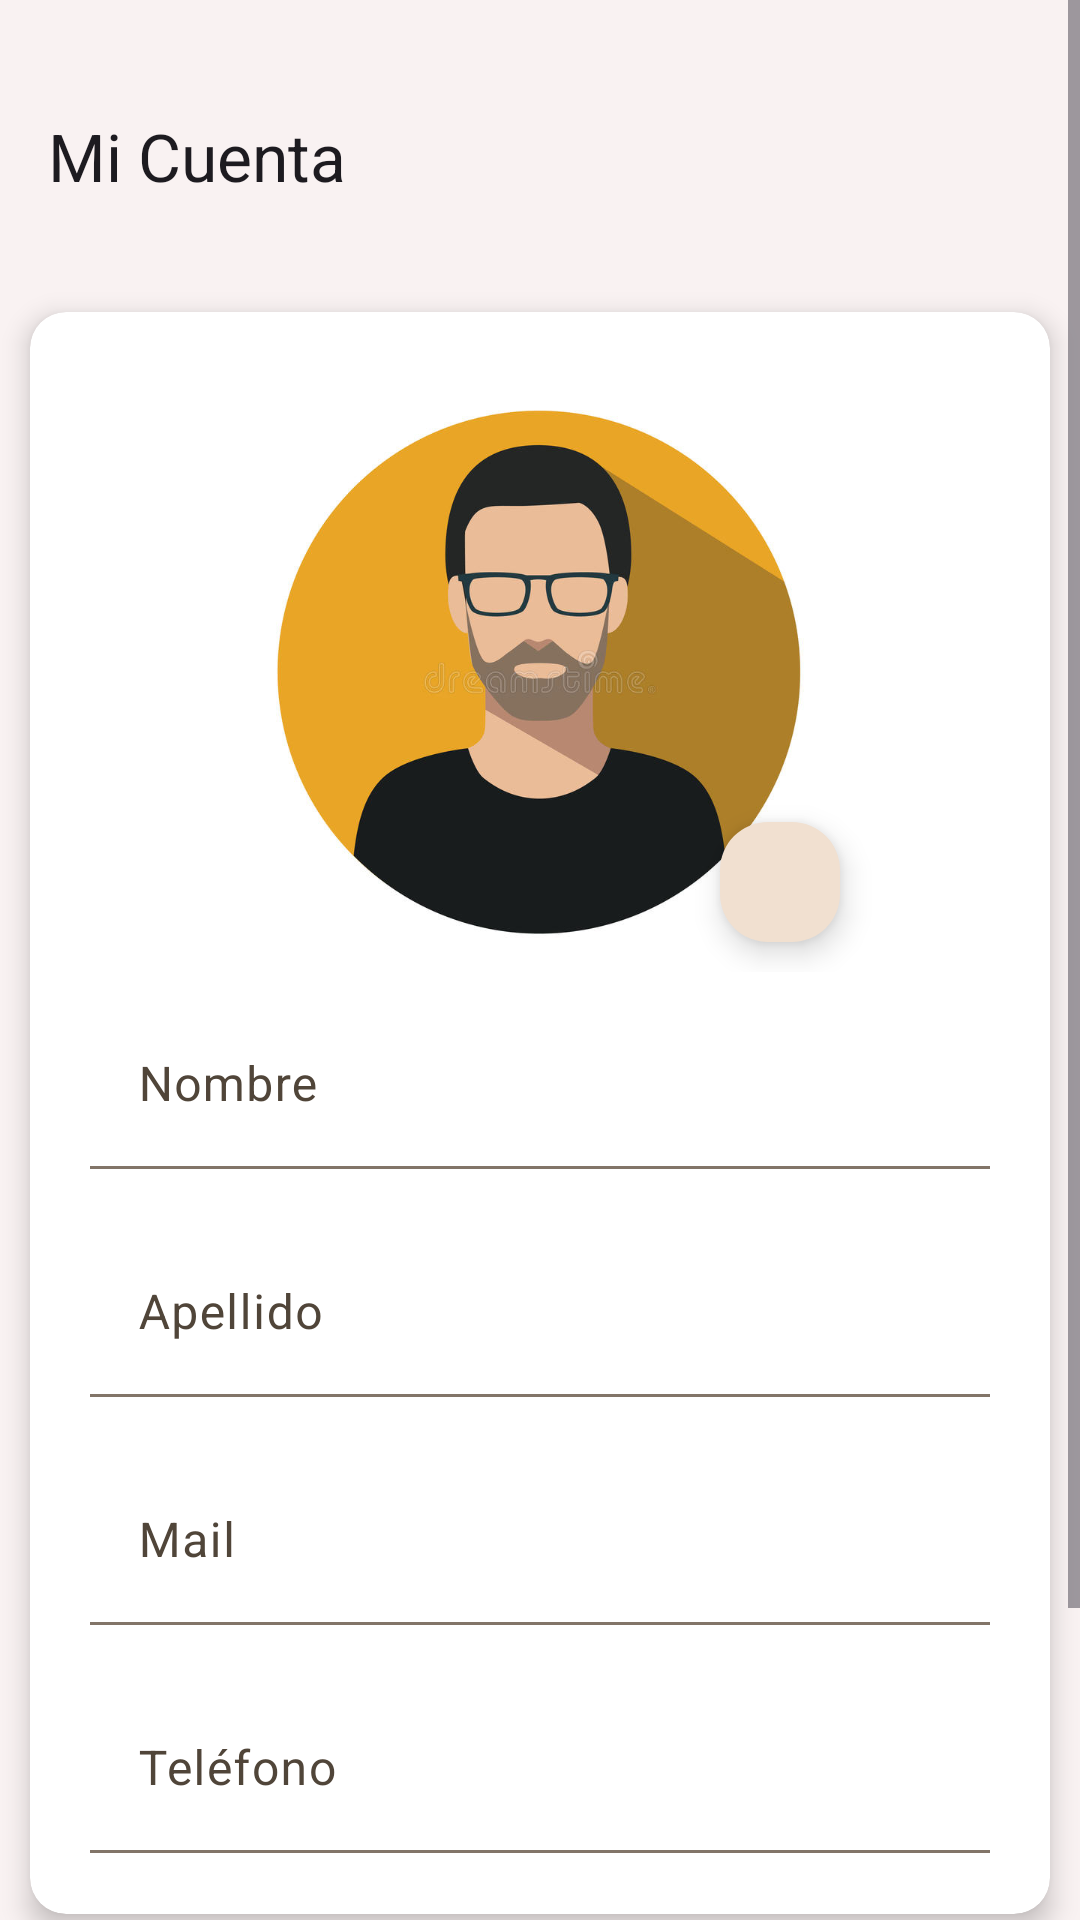

This screen was rendered from an Android layout file. Write that file and the resources it references.
<!-- AndroidManifest.xml: application theme Theme.BarApp -->
<!-- res/layout/fragment_pantalla_mi_cuenta.xml -->
<?xml version="1.0" encoding="utf-8"?>
<ScrollView xmlns:android="http://schemas.android.com/apk/res/android"
    xmlns:app="http://schemas.android.com/apk/res-auto"
    android:layout_width="match_parent"
    android:layout_height="wrap_content"
    android:fillViewport="false">

    <LinearLayout
        android:layout_width="match_parent"
        android:layout_height="wrap_content"
        android:orientation="vertical"
        android:paddingTop="20dp">

        <com.google.android.material.appbar.AppBarLayout
            android:layout_width="match_parent"
            android:layout_height="wrap_content">

            <com.google.android.material.appbar.MaterialToolbar
                android:id="@+id/toolbar"
                android:layout_width="match_parent"
                android:layout_height="?attr/actionBarSize"
                app:title="@string/pantalla_mi_cuenta_titulo"
                style="@style/Widget.Barapp.Toolbar"/>
        </com.google.android.material.appbar.AppBarLayout>

        <com.google.android.material.card.MaterialCardView
            android:id="@+id/card"
            android:layout_width="match_parent"
            android:layout_height="match_parent"
            android:layout_marginHorizontal="10dp"
            android:layout_marginVertical="20dp"
            app:cardBackgroundColor="#FFFFFF"
            app:cardElevation="5dp"
            style="?attr/materialCardViewElevatedStyle">

        <LinearLayout
            android:layout_width="match_parent"
            android:layout_height="wrap_content"
            android:orientation="vertical"
            android:paddingTop="20dp">

        <RelativeLayout
            android:layout_width="match_parent"
            android:layout_height="match_parent"
            android:orientation="vertical">

            <com.google.android.material.floatingactionbutton.FloatingActionButton
                android:id="@+id/botonEditarFoto"
                android:layout_width="40dp"
                android:layout_height="40dp"
                android:layout_marginVertical="10dp"
                android:layout_alignEnd="@id/imageViewFotoUsuario"
                android:layout_alignBottom="@id/imageViewFotoUsuario"
                android:clickable="true"
                android:contentDescription="@string/boton_editar_descripcion"
                android:foreground="@drawable/icon_outlined_edit_24"
                app:backgroundTint="@color/md_theme_light_surfaceVariant" />

            <com.google.android.material.imageview.ShapeableImageView
                android:id="@+id/imageViewFotoUsuario"
                android:layout_width="200dp"
                android:layout_height="200dp"
                android:contentDescription="@string/imagen_foto_usuario_descripcion"
                android:layout_centerHorizontal="true"
                android:layout_centerVertical="true"
                app:shapeAppearance="@style/Widget.Barapp.RoundedImageView"
                app:srcCompat="@drawable/avatar_persona" />
        </RelativeLayout>

        <com.google.android.material.textfield.TextInputLayout
            android:id="@+id/textFieldNombre"
            android:layout_width="match_parent"
            android:layout_height="wrap_content"
            android:layout_marginStart="20dp"
            android:layout_marginTop="10dp"
            android:layout_marginEnd="20dp"
            android:hint="@string/hint_nombre"
            app:boxBackgroundColor="#FFFFFF"
            app:errorEnabled="true"
            style="?attr/textInputFilledStyle">

            <com.google.android.material.textfield.TextInputEditText
                android:layout_width="match_parent"
                android:layout_height="wrap_content"
                android:inputType="textEmailAddress" />
        </com.google.android.material.textfield.TextInputLayout>

        <com.google.android.material.textfield.TextInputLayout
            android:id="@+id/textFieldApellido"
            android:layout_width="match_parent"
            android:layout_height="wrap_content"
            android:layout_marginStart="20dp"
            android:layout_marginEnd="20dp"
            android:hint="@string/hint_apellido"
            app:boxBackgroundColor="#FFFFFF"
            app:errorEnabled="true"
            style="?attr/textInputFilledStyle">

            <com.google.android.material.textfield.TextInputEditText
                android:layout_width="match_parent"
                android:layout_height="wrap_content" />

        </com.google.android.material.textfield.TextInputLayout>

        <com.google.android.material.textfield.TextInputLayout
            android:id="@+id/textFieldMail"
            android:layout_width="match_parent"
            android:layout_height="wrap_content"
            android:layout_marginStart="20dp"
            android:layout_marginEnd="20dp"
            android:hint="@string/hint_mail"
            app:boxBackgroundColor="#FFFFFF"
            app:errorEnabled="true"
            style="?attr/textInputFilledStyle" >

            <com.google.android.material.textfield.TextInputEditText
                android:layout_width="match_parent"
                android:layout_height="wrap_content" />

        </com.google.android.material.textfield.TextInputLayout>

        <com.google.android.material.textfield.TextInputLayout
            android:id="@+id/textFieldTelefono"
            android:layout_width="match_parent"
            android:layout_height="wrap_content"
            android:layout_marginStart="20dp"
            android:layout_marginEnd="20dp"
            android:hint="@string/hint_telefono"
            app:boxBackgroundColor="#FFFFFF"
            app:errorEnabled="true"
            style="?attr/textInputFilledStyle" >

            <com.google.android.material.textfield.TextInputEditText
                android:layout_width="match_parent"
                android:layout_height="wrap_content" />

        </com.google.android.material.textfield.TextInputLayout>

        </LinearLayout>
        </com.google.android.material.card.MaterialCardView>

        <com.google.android.material.button.MaterialButton
            android:id="@+id/botonGuardarCambios"
            android:layout_width="wrap_content"
            android:layout_height="wrap_content"
            android:layout_gravity="center"
            android:layout_weight="0"
            android:text="@string/boton_guardar_cambios"
            android:contentDescription="@string/boton_guardar_cambios_descripcion"/>

        <com.google.android.material.button.MaterialButton
            android:id="@+id/botonCerrarSesion"
            android:layout_width="wrap_content"
            android:layout_height="wrap_content"
            android:layout_gravity="center"
            android:layout_weight="0"
            android:layout_marginVertical="5dp"
            android:text="@string/boton_cerrar_sesion"
            android:contentDescription="@string/boton_cerrar_sesion_descripcion"
            style="@style/Widget.Material3.Button.ElevatedButton.Icon"/>
    </LinearLayout>
</ScrollView>
<!-- resources referenced by this layout -->
<resources>
  <color name="md_theme_light_surfaceVariant">#F1E0D0</color>
  <string name="boton_cerrar_sesion">Cerrar sesión</string>
  <string name="boton_cerrar_sesion_descripcion">Botón cerrar sesión</string>
  <string name="boton_editar_descripcion">Botón editar foto usuario</string>
  <string name="boton_guardar_cambios">Guardar cambios</string>
  <string name="boton_guardar_cambios_descripcion">Botón guardar cambios</string>
  <string name="hint_apellido">Apellido</string>
  <string name="hint_mail">Mail</string>
  <string name="hint_nombre">Nombre</string>
  <string name="hint_telefono">Teléfono</string>
  <string name="imagen_foto_usuario_descripcion">Foto de perfil del usuario</string>
  <string name="pantalla_mi_cuenta_titulo">Mi Cuenta</string>
  <style name="Widget.Barapp.RoundedImageView" parent="">
          <item name="cornerFamily">rounded</item>
          <item name="cornerSize">50%</item>
      </style>
  <style name="Widget.Barapp.Toolbar" parent="Widget.Material3.Toolbar">
          <item name="buttonBarButtonStyle">@style/Widget.Barapp.RoundedButton</item>
          <item name="buttonStyle">@style/Widget.Barapp.RoundedButton</item>
      </style>
  <style name="Widget.Barapp.RoundedButton" parent="Widget.Material3.Button.IconButton.Filled">
          <item name="backgroundTint">@color/rounded_button_container_color_selector</item>
          <item name="iconTint">@color/rounded_button_text_color_selector</item>
          <item name="android:layout_margin">@dimen/round_button_margin</item>
          <item name="theme">@style/ThemeOverlay.Material3.Button.IconButton.Filled</item>
      </style>
  <color name="md_theme_light_primary">#865300</color>
  <color name="md_theme_light_onPrimary">#FFFFFF</color>
  <color name="md_theme_light_primaryContainer">#FEDCB8</color>
  <color name="md_theme_light_onPrimaryContainer">#2B1700</color>
  <color name="md_theme_light_secondary">#715A41</color>
  <color name="md_theme_light_onSecondary">#FFFFFF</color>
  <color name="md_theme_light_secondaryContainer">#FDDDBD</color>
  <color name="md_theme_light_onSecondaryContainer">#281805</color>
  <color name="md_theme_light_tertiary">#54633D</color>
  <color name="md_theme_light_onTertiary">#FFFFFF</color>
  <color name="md_theme_light_tertiaryContainer">#D7E9B8</color>
  <color name="md_theme_light_onTertiaryContainer">#131F02</color>
  <color name="md_theme_light_error">#BA1A1A</color>
  <color name="md_theme_light_errorContainer">#FFDAD6</color>
  <color name="md_theme_light_onError">#FFFFFF</color>
  <color name="md_theme_light_onErrorContainer">#410002</color>
  <color name="md_theme_light_background">#F9F2F2</color>
  <color name="md_theme_light_onBackground">#1F1B16</color>
  <color name="md_theme_light_surface">#F9F2F2</color>
  <color name="md_theme_light_onSurface">#1F1B16</color>
  <color name="md_theme_light_onSurfaceVariant">#504539</color>
  <color name="md_theme_light_outline">#827568</color>
  <color name="md_theme_light_inverseOnSurface">#F9EFE7</color>
  <color name="md_theme_light_inverseSurface">#352F2A</color>
  <color name="md_theme_light_surfaceTint">#865300</color>
  <color name="md_theme_light_inversePrimary">#FFB961</color>
  <style name="BarApp.TextAppearanceDisplaySmall" parent="TextAppearance.Material3.DisplaySmall">
          <item name="fontFamily">@font/sansita_swashed</item>
          <item name="android:textSize">32sp</item>
      </style>
  <style name="ActionButton" parent="@android:style/Widget.ActionButton">
          <item name="android:drawablePadding">8dp</item>
          <item name="drawableTint">@color/rounded_button_text_color_selector</item>
      </style>
  <dimen name="round_button_margin">6dp</dimen>
</resources>
